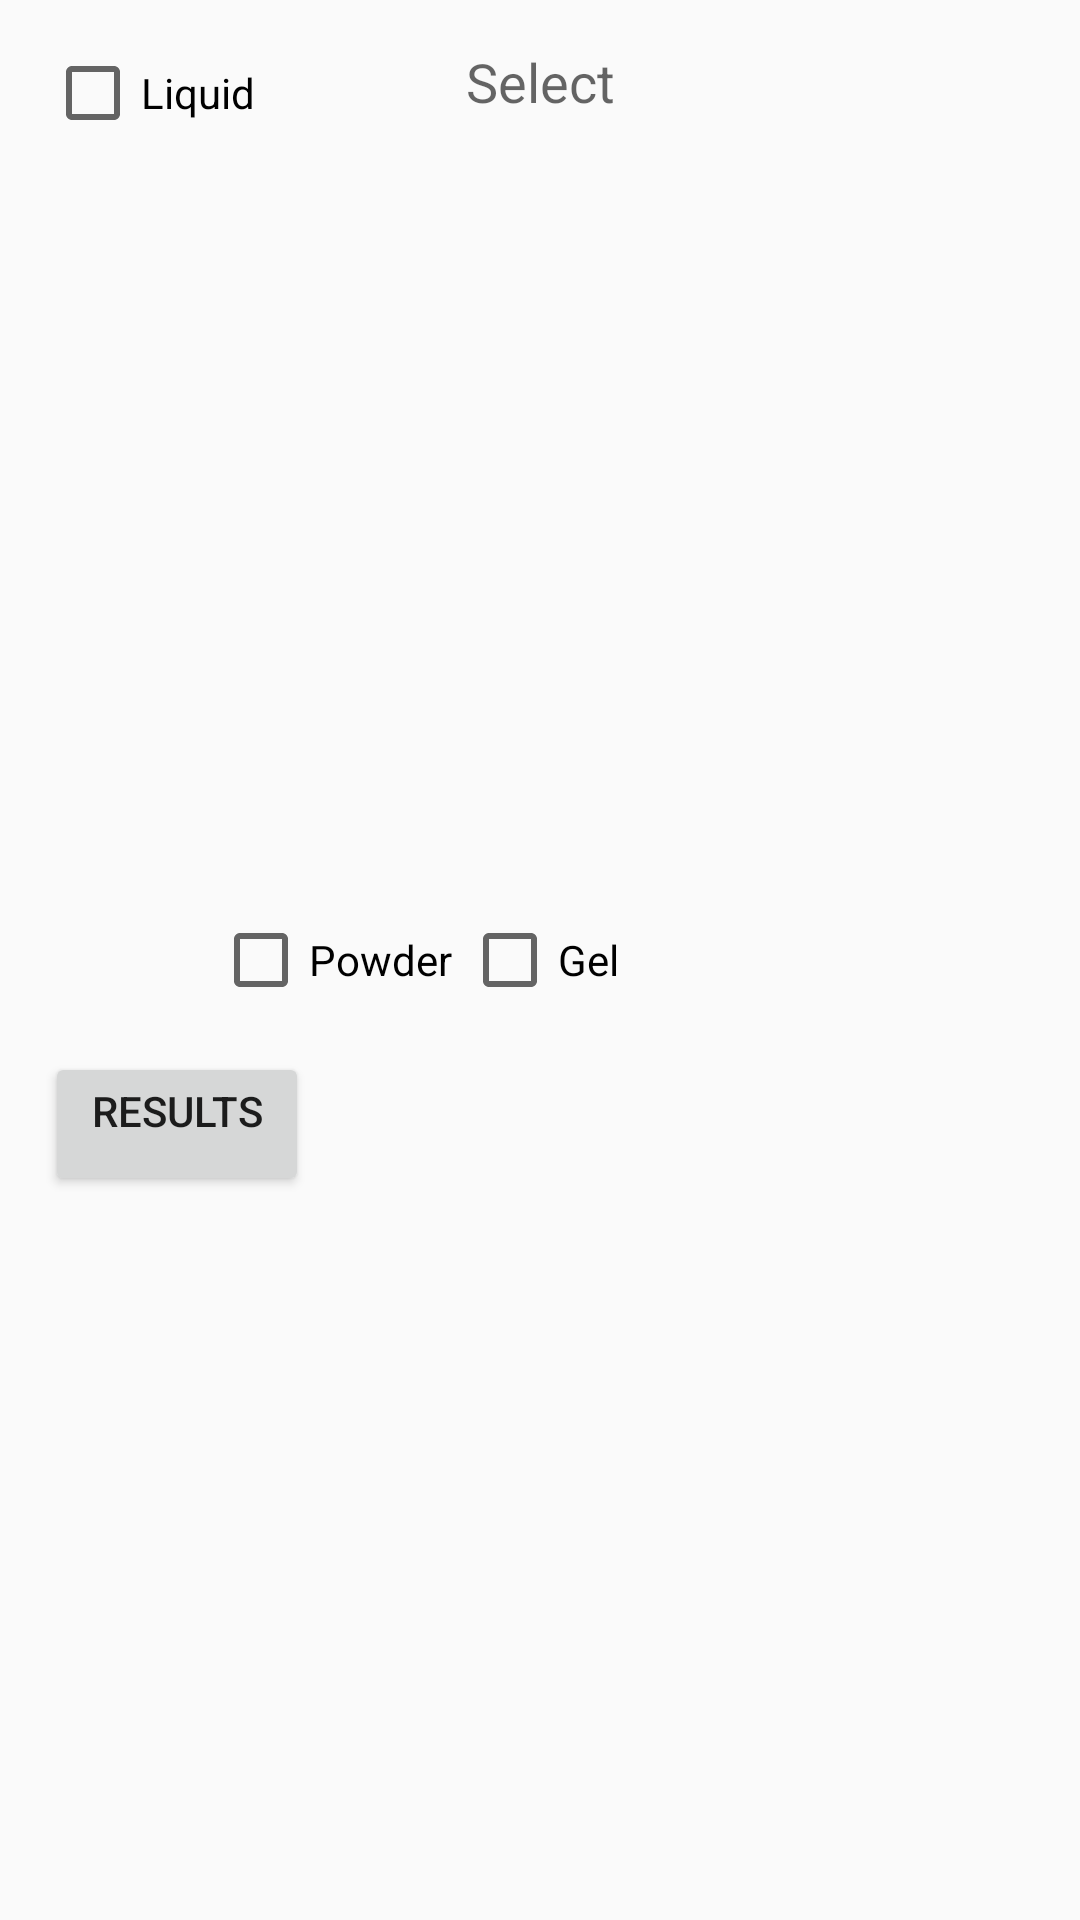

Layout XML and referenced resources for this Android screen:
<!-- AndroidManifest.xml: application theme AppTheme -->
<!-- res/layout/chkboxpractice.xml -->
<?xml version="1.0" encoding="utf-8"?>
<androidx.constraintlayout.widget.ConstraintLayout
    xmlns:android="http://schemas.android.com/apk/res/android"
    xmlns:app="http://schemas.android.com/apk/res-auto"
    xmlns:tools="http://schemas.android.com/tools"
    android:layout_width="match_parent"
    android:layout_height="match_parent"
    tools:context=".MainActivity"
    android:padding="15dp">

    <TextView
        android:layout_width="wrap_content"
        android:layout_height="wrap_content"
        android:text="Select"
        app:layout_constraintLeft_toLeftOf="parent"
        app:layout_constraintRight_toRightOf="parent"
        app:layout_constraintTop_toTopOf="parent"
        android:textAppearance="@style/TextAppearance.AppCompat.Medium"
        android:gravity="center_horizontal"
        tools:ignore="MissingConstraints" />

    <CheckBox
    android:layout_width="wrap_content"
    android:layout_height="wrap_content"
    app:layout_constraintLeft_toLeftOf="parent"
    app:layout_constraintRight_toRightOf="parent"
    app:layout_constraintTop_toTopOf="parent"
    app:layout_constraintBottom_toBottomOf="parent"
    android:text="Gel"
    android:id="@+id/gel_chkbox"/>

    <CheckBox
        android:layout_width="wrap_content"
        android:layout_height="wrap_content"
        app:layout_constraintLeft_toLeftOf="parent"
        app:layout_constraintRight_toRightOf="@id/gel_chkbox"
        app:layout_constraintTop_toTopOf="@id/gel_chkbox"
        app:layout_constraintBottom_toBottomOf="@id/gel_chkbox"
        android:text="Powder"
        android:id="@+id/powder_chkbox"/>

    <CheckBox
        android:layout_width="wrap_content"
        android:layout_height="wrap_content"
        android:text="Liquid"
        android:id="@+id/liquid_chkbox"
        tools:ignore="MissingConstraints"/>

    <Button
        android:id="@+id/result_btn"
        android:layout_width="wrap_content"
        android:layout_height="wrap_content"
        android:text="Results"
        app:layout_constraintBottom_toBottomOf="parent"
        app:layout_constraintTop_toTopOf="@id/liquid_chkbox"
        app:layout_constraintVertical_bias="0.597"
        tools:layout_editor_absoluteX="15dp"
        android:gravity="center_horizontal"
        tools:ignore="MissingConstraints"/>

    <TextView
        android:id="@+id/show_result"
        android:layout_width="wrap_content"
        android:layout_height="wrap_content"
        android:text=""
        tools:layout_editor_absoluteX="30dp"
        tools:layout_editor_absoluteY="478dp"
        tools:ignore="MissingConstraints"/>


</androidx.constraintlayout.widget.ConstraintLayout>
<!-- resources referenced by this layout -->
<resources>
  <style name="AppTheme" parent="Theme.AppCompat.Light.NoActionBar">
          
          <item name="colorPrimary">@color/colorPrimary</item>
          <item name="colorPrimaryDark">@color/colorPrimaryDark</item>
          <item name="colorAccent">@color/colorAccent</item>
      </style>
  <color name="colorPrimary">#03A9F4</color>
  <color name="colorPrimaryDark">#2196F3</color>
  <color name="colorAccent">#86BC2C</color>
</resources>
